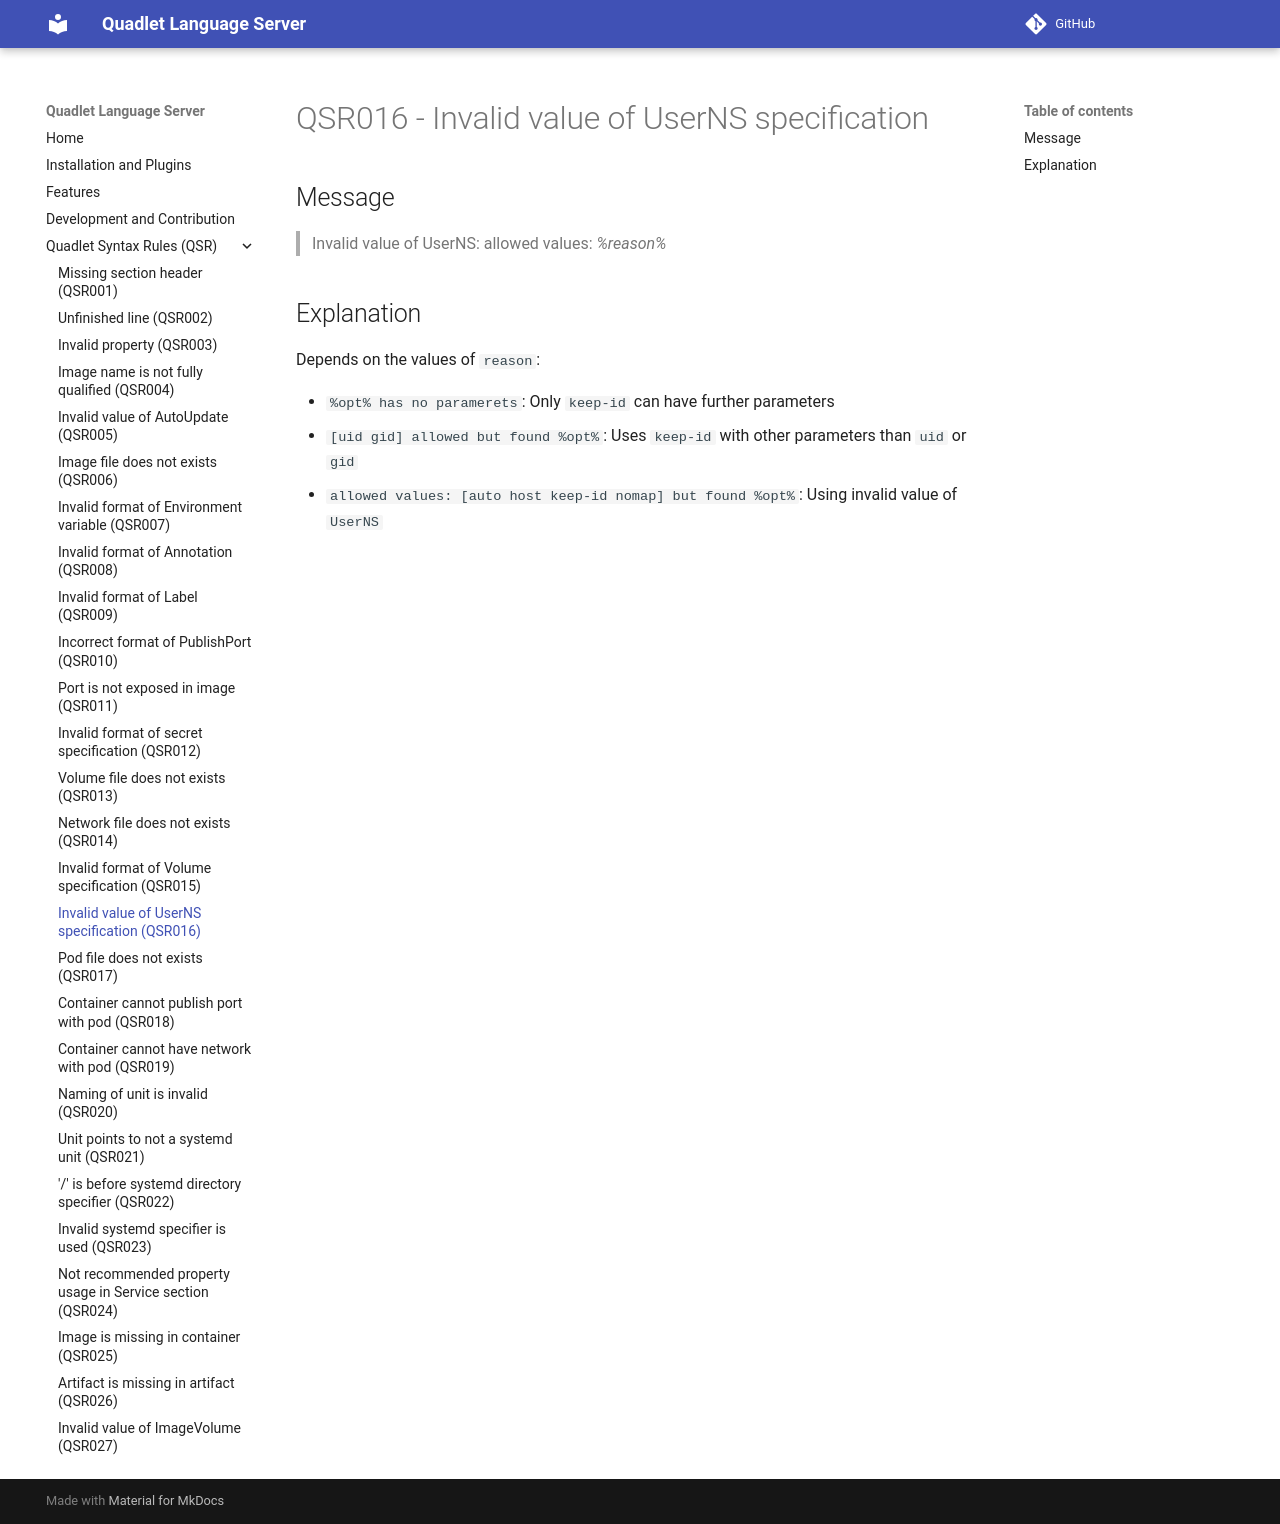

repository: onlyati/quadlet-lsp · page: QSR016/index.html · generator: mkdocs

# QSR016 - Invalid value of UserNS specification

## Message

> Invalid value of UserNS: allowed values: _%reason%_

## Explanation

Depends on the values of `reason`:

- `%opt% has no paramerets`: Only `keep-id` can have further parameters
- `[uid gid] allowed but found %opt%`: Uses `keep-id` with other parameters than
  `uid` or `gid`
- `allowed values: [auto host keep-id nomap] but found %opt%`: Using invalid
  value of `UserNS`
